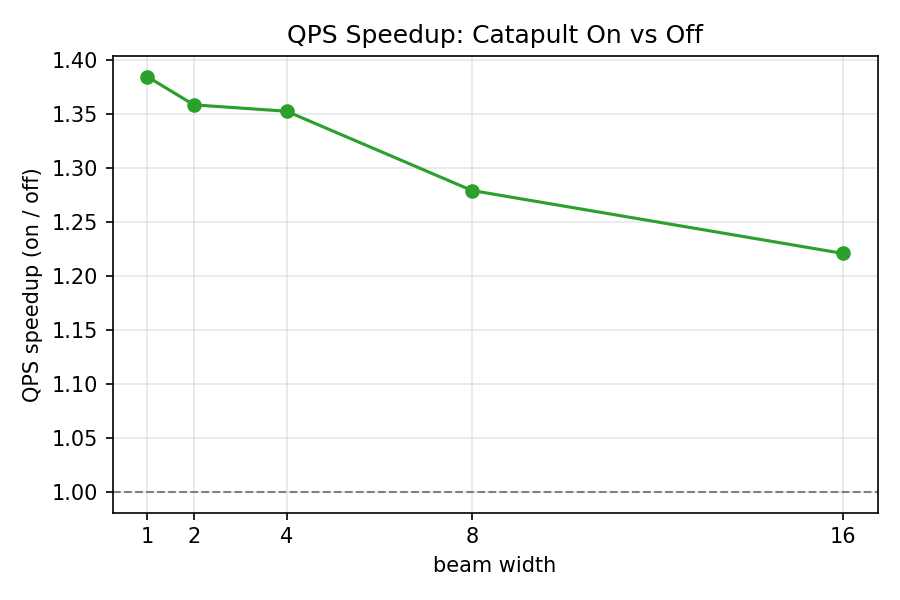

The data file committed next to this chart (first rows):
beam_width, speedup
1, 1.385
2, 1.359
4, 1.353
8, 1.279
16, 1.221
